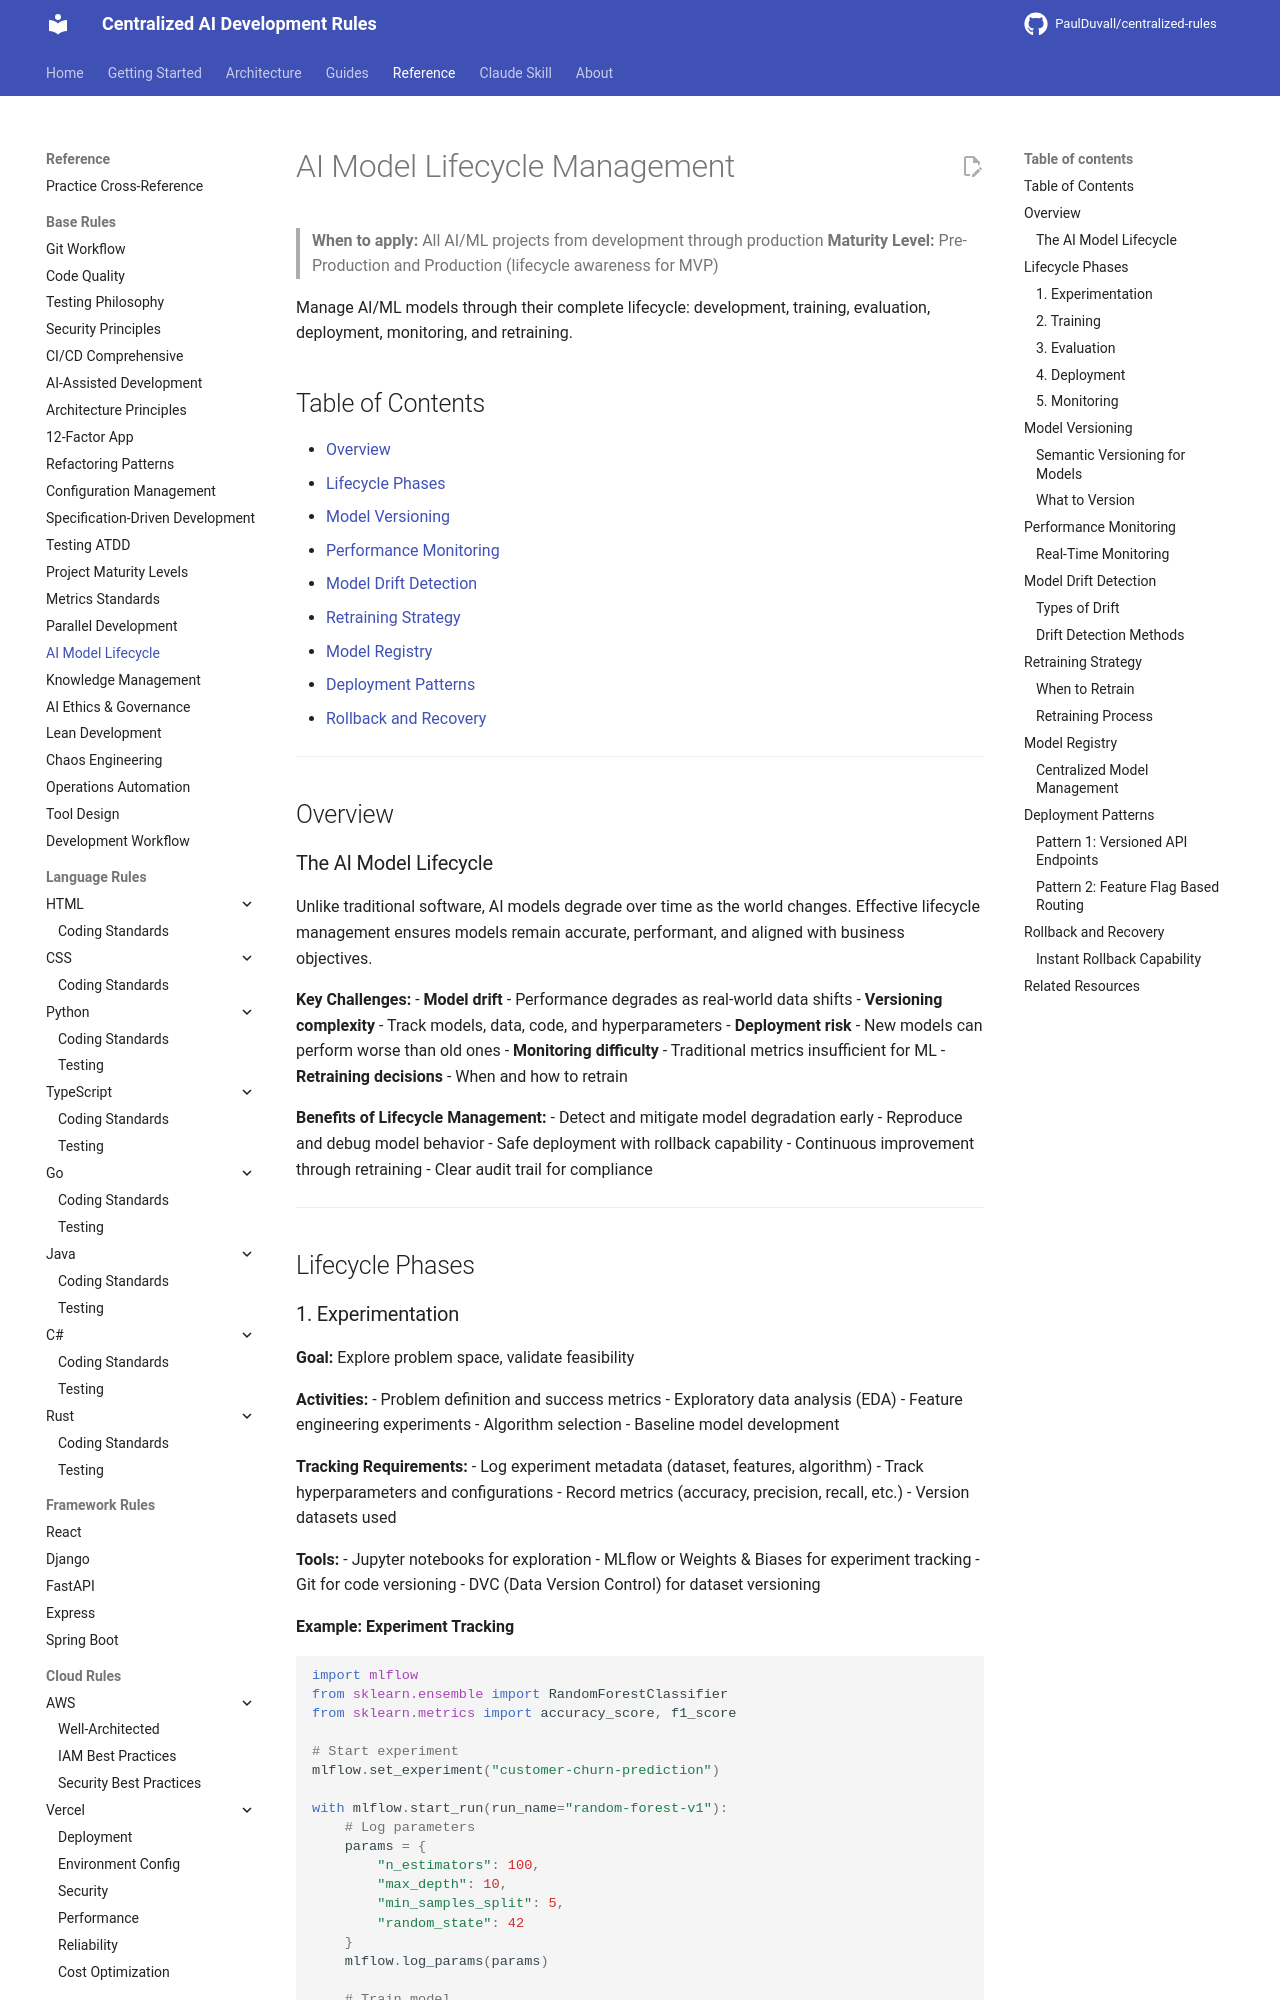

repository: PaulDuvall/centralized-rules · page: base/ai-model-lifecycle/index.html · generator: mkdocs

# AI Model Lifecycle Management

> **When to apply:** All AI/ML projects from development through production
> **Maturity Level:** Pre-Production and Production (lifecycle awareness for MVP)

Manage AI/ML models through their complete lifecycle: development, training, evaluation, deployment, monitoring, and retraining.

## Table of Contents

- [Overview](#overview)
- [Lifecycle Phases](#lifecycle-phases)
- [Model Versioning](#model-versioning)
- [Performance Monitoring](#performance-monitoring)
- [Model Drift Detection](#model-drift-detection)
- [Retraining Strategy](#retraining-strategy)
- [Model Registry](#model-registry)
- [Deployment Patterns](#deployment-patterns)
- [Rollback and Recovery](#rollback-and-recovery)

---

## Overview

### The AI Model Lifecycle

Unlike traditional software, AI models degrade over time as the world changes. Effective lifecycle management ensures models remain accurate, performant, and aligned with business objectives.

**Key Challenges:**
- **Model drift** - Performance degrades as real-world data shifts
- **Versioning complexity** - Track models, data, code, and hyperparameters
- **Deployment risk** - New models can perform worse than old ones
- **Monitoring difficulty** - Traditional metrics insufficient for ML
- **Retraining decisions** - When and how to retrain

**Benefits of Lifecycle Management:**
- Detect and mitigate model degradation early
- Reproduce and debug model behavior
- Safe deployment with rollback capability
- Continuous improvement through retraining
- Clear audit trail for compliance

---

## Lifecycle Phases
